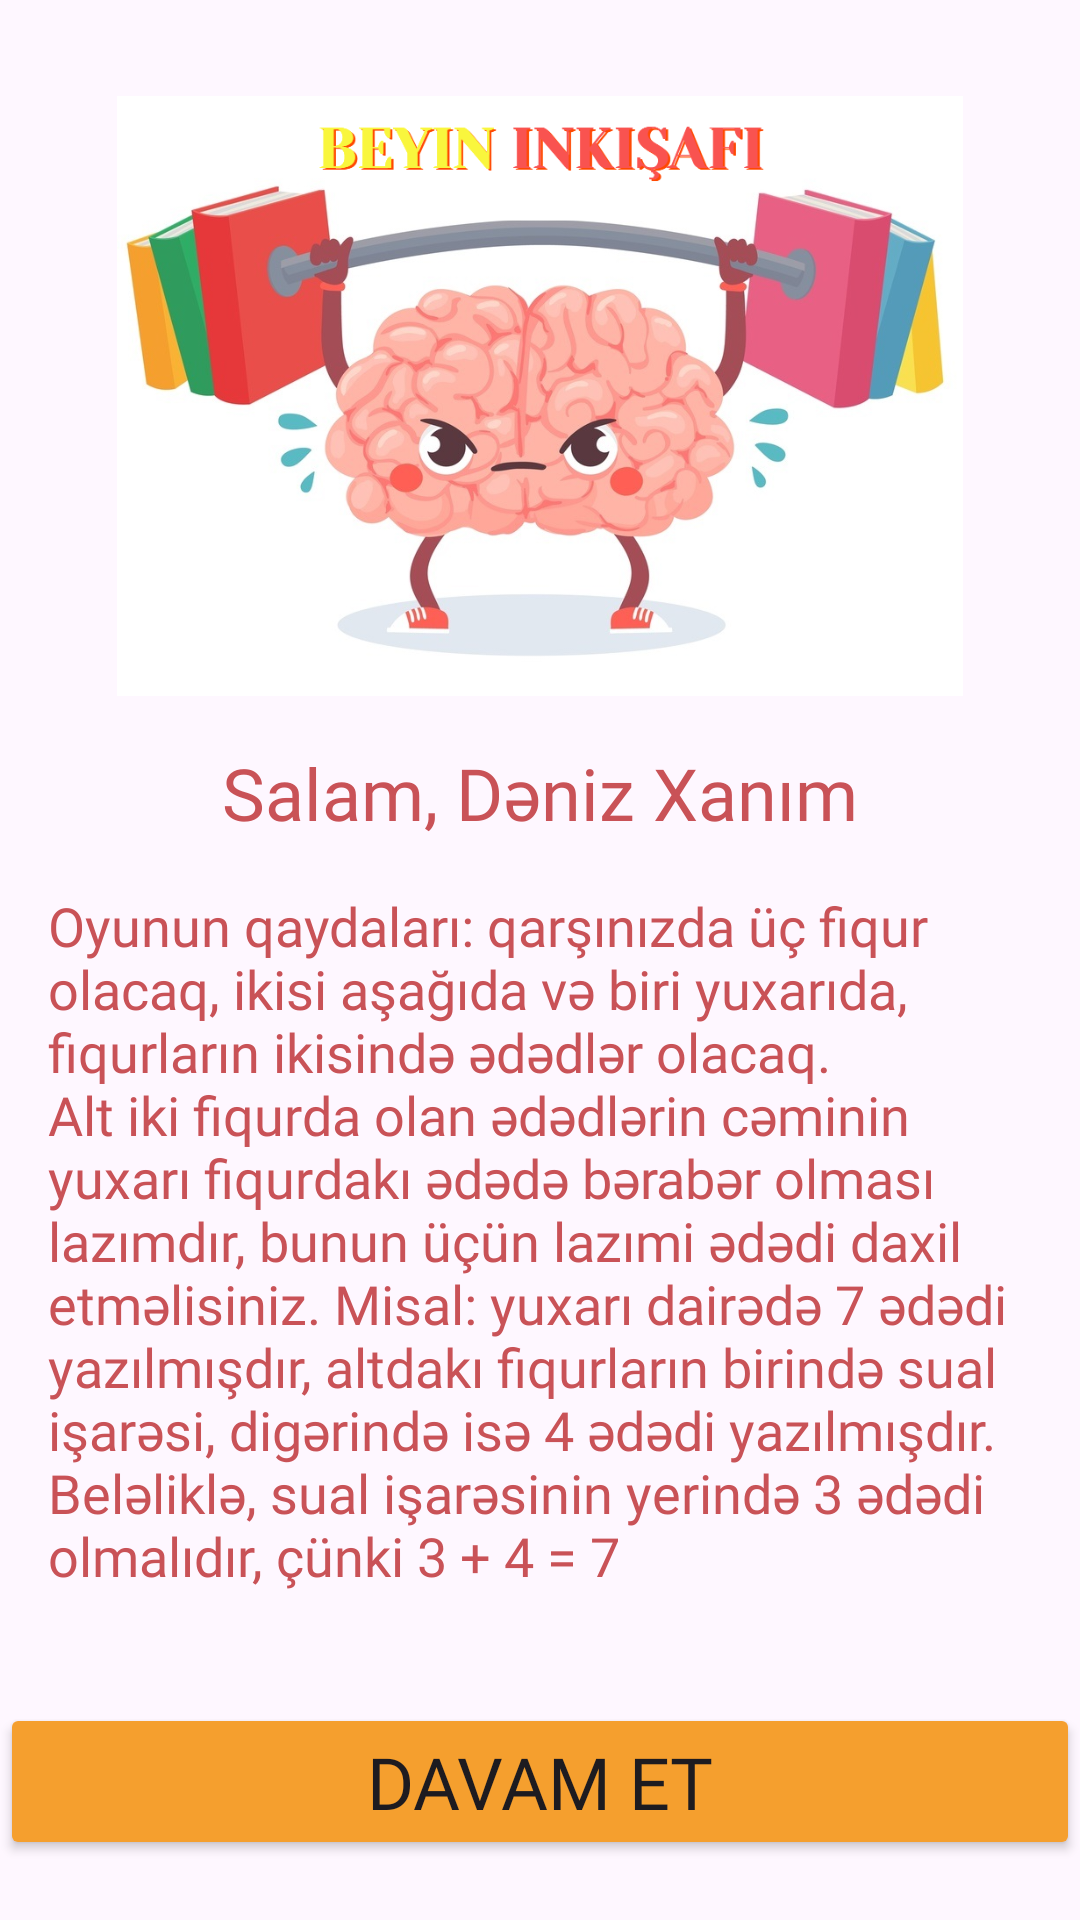

Reconstruct the res/layout file that produces this screen, plus the resources it refers to.
<!-- AndroidManifest.xml: application theme Theme.BrainTrain -->
<!-- res/layout/fragment_welcome.xml -->
<?xml version="1.0" encoding="utf-8"?>
<ScrollView xmlns:android="http://schemas.android.com/apk/res/android"
    xmlns:app="http://schemas.android.com/apk/res-auto"
    xmlns:tools="http://schemas.android.com/tools"
    android:layout_width="match_parent"
    android:layout_height="match_parent"
    android:fillViewport="true">

    <androidx.constraintlayout.widget.ConstraintLayout
        android:layout_width="match_parent"
        android:layout_height="wrap_content"
        tools:context=".presentation.WelcomeFragment">

        <ImageView
            android:id="@+id/iv_logo"
            android:layout_width="wrap_content"
            android:layout_height="200dp"
            android:layout_margin="32dp"
            android:contentDescription="@string/cont_descr_logo"
            android:foregroundGravity="center"
            android:src="@drawable/brain_logo"
            app:layout_constraintEnd_toEndOf="parent"
            app:layout_constraintStart_toStartOf="parent"
            app:layout_constraintTop_toTopOf="parent" />

        <TextView
            android:id="@+id/tv_title"
            android:layout_width="match_parent"
            android:layout_height="wrap_content"
            android:layout_margin="16dp"
            android:fontFamily="@font/ubuntu_medium"
            android:gravity="center"
            android:text="@string/tv_welcome"
            android:textColor="@color/text"
            android:textSize="24sp"
            app:layout_constraintEnd_toEndOf="parent"
            app:layout_constraintStart_toStartOf="parent"
            app:layout_constraintTop_toBottomOf="@+id/iv_logo" />

        <TextView
            android:layout_width="match_parent"
            android:layout_height="wrap_content"
            android:layout_margin="16dp"
            android:textColor="@color/text"
            android:fontFamily="@font/ubuntu_medium"
            android:text="@string/welcome_text"
            android:textSize="18sp"
            app:layout_constraintTop_toBottomOf="@id/tv_title" />

        <Button
            android:id="@+id/button_next"
            android:layout_width="match_parent"
            android:layout_height="wrap_content"
            android:layout_marginBottom="20dp"
            android:textSize="24sp"
            android:fontFamily="@font/ubuntu_medium"
            android:backgroundTint="@color/button"
            app:layout_constraintBottom_toBottomOf="parent"
            android:text="@string/button_next"
            />


    </androidx.constraintlayout.widget.ConstraintLayout>

</ScrollView>
<!-- resources referenced by this layout -->
<resources>
  <color name="button">#F59F2E</color>
  <color name="text">#C95257</color>
  <!-- drawable brain_logo: png bitmap (drawable, 457149 bytes) -->
  <string name="button_next">Davam et</string>
  <string name="cont_descr_logo">Welcome logo</string>
  <string name="tv_welcome">Salam, Dəniz Xanım</string>
  <string name="welcome_text">Oyunun qaydaları: qarşınızda üç fiqur olacaq, ikisi aşağıda və biri yuxarıda, fiqurların ikisində ədədlər olacaq. Alt iki fiqurda olan ədədlərin cəminin yuxarı fiqurdakı ədədə bərabər olması lazımdır, bunun üçün lazımi ədədi daxil etməlisiniz. Misal: yuxarı dairədə 7 ədədi yazılmışdır, altdakı fiqurların birində sual işarəsi, digərində isə 4 ədədi yazılmışdır. Beləliklə, sual işarəsinin yerində 3 ədədi olmalıdır, çünki 3 + 4 = 7</string>
  <style name="Theme.BrainTrain" parent="Base.Theme.BrainTrain" />
  <style name="Base.Theme.BrainTrain" parent="Theme.Material3.DayNight.NoActionBar">
          
          
      </style>
</resources>
